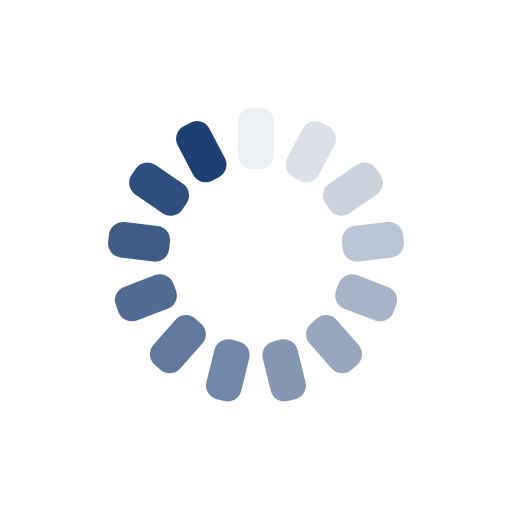
t = 0.00 s
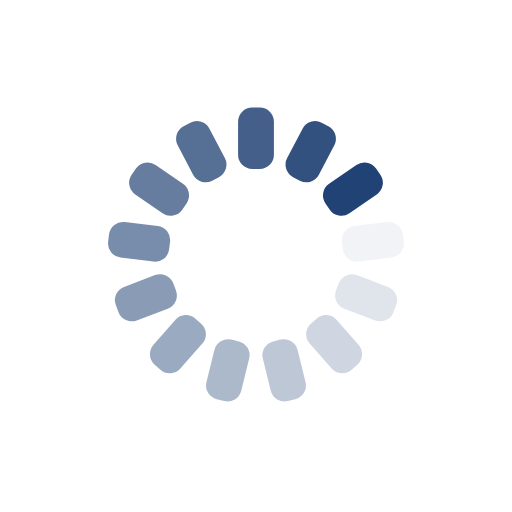
t = 0.14 s
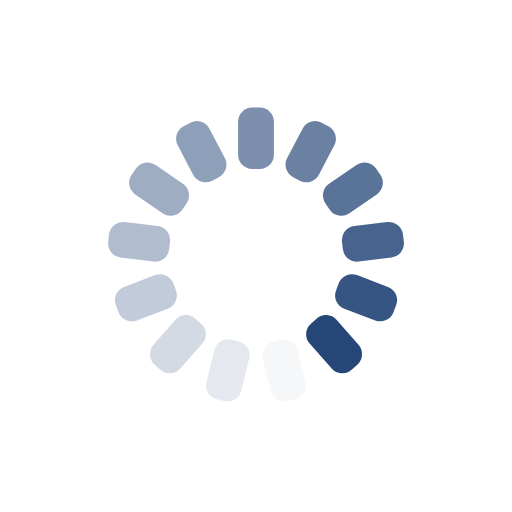
t = 0.28 s
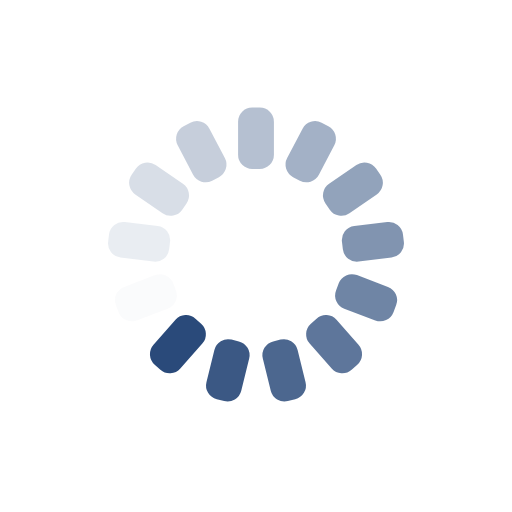
t = 0.42 s

The animated SVG that drew these frames (rendered in a browser with its animation timeline set to each time). Animation: 13 SMIL elements (animate=13); one cycle of 0.56 s, repeats indefinitely.

<?xml version="1.0" encoding="utf-8"?>
<svg xmlns="http://www.w3.org/2000/svg" xmlns:xlink="http://www.w3.org/1999/xlink" style="margin: auto; background: none; display: block; shape-rendering: auto;" width="197px" height="197px" viewBox="0 0 100 100" preserveAspectRatio="xMidYMid">
<g transform="rotate(0 50 50)">
  <rect x="46.5" y="21" rx="2.7600000000000002" ry="2.7600000000000002" width="7" height="12" fill="#1d3f72">
    <animate attributeName="opacity" values="1;0" keyTimes="0;1" dur="0.5555555555555556s" begin="-0.5128205128205128s" repeatCount="indefinite"></animate>
  </rect>
</g><g transform="rotate(27.692307692307693 50 50)">
  <rect x="46.5" y="21" rx="2.7600000000000002" ry="2.7600000000000002" width="7" height="12" fill="#1d3f72">
    <animate attributeName="opacity" values="1;0" keyTimes="0;1" dur="0.5555555555555556s" begin="-0.47008547008547s" repeatCount="indefinite"></animate>
  </rect>
</g><g transform="rotate(55.38461538461539 50 50)">
  <rect x="46.5" y="21" rx="2.7600000000000002" ry="2.7600000000000002" width="7" height="12" fill="#1d3f72">
    <animate attributeName="opacity" values="1;0" keyTimes="0;1" dur="0.5555555555555556s" begin="-0.42735042735042733s" repeatCount="indefinite"></animate>
  </rect>
</g><g transform="rotate(83.07692307692308 50 50)">
  <rect x="46.5" y="21" rx="2.7600000000000002" ry="2.7600000000000002" width="7" height="12" fill="#1d3f72">
    <animate attributeName="opacity" values="1;0" keyTimes="0;1" dur="0.5555555555555556s" begin="-0.3846153846153846s" repeatCount="indefinite"></animate>
  </rect>
</g><g transform="rotate(110.76923076923077 50 50)">
  <rect x="46.5" y="21" rx="2.7600000000000002" ry="2.7600000000000002" width="7" height="12" fill="#1d3f72">
    <animate attributeName="opacity" values="1;0" keyTimes="0;1" dur="0.5555555555555556s" begin="-0.34188034188034183s" repeatCount="indefinite"></animate>
  </rect>
</g><g transform="rotate(138.46153846153845 50 50)">
  <rect x="46.5" y="21" rx="2.7600000000000002" ry="2.7600000000000002" width="7" height="12" fill="#1d3f72">
    <animate attributeName="opacity" values="1;0" keyTimes="0;1" dur="0.5555555555555556s" begin="-0.29914529914529914s" repeatCount="indefinite"></animate>
  </rect>
</g><g transform="rotate(166.15384615384616 50 50)">
  <rect x="46.5" y="21" rx="2.7600000000000002" ry="2.7600000000000002" width="7" height="12" fill="#1d3f72">
    <animate attributeName="opacity" values="1;0" keyTimes="0;1" dur="0.5555555555555556s" begin="-0.2564102564102564s" repeatCount="indefinite"></animate>
  </rect>
</g><g transform="rotate(193.84615384615384 50 50)">
  <rect x="46.5" y="21" rx="2.7600000000000002" ry="2.7600000000000002" width="7" height="12" fill="#1d3f72">
    <animate attributeName="opacity" values="1;0" keyTimes="0;1" dur="0.5555555555555556s" begin="-0.21367521367521367s" repeatCount="indefinite"></animate>
  </rect>
</g><g transform="rotate(221.53846153846155 50 50)">
  <rect x="46.5" y="21" rx="2.7600000000000002" ry="2.7600000000000002" width="7" height="12" fill="#1d3f72">
    <animate attributeName="opacity" values="1;0" keyTimes="0;1" dur="0.5555555555555556s" begin="-0.17094017094017092s" repeatCount="indefinite"></animate>
  </rect>
</g><g transform="rotate(249.23076923076923 50 50)">
  <rect x="46.5" y="21" rx="2.7600000000000002" ry="2.7600000000000002" width="7" height="12" fill="#1d3f72">
    <animate attributeName="opacity" values="1;0" keyTimes="0;1" dur="0.5555555555555556s" begin="-0.1282051282051282s" repeatCount="indefinite"></animate>
  </rect>
</g><g transform="rotate(276.9230769230769 50 50)">
  <rect x="46.5" y="21" rx="2.7600000000000002" ry="2.7600000000000002" width="7" height="12" fill="#1d3f72">
    <animate attributeName="opacity" values="1;0" keyTimes="0;1" dur="0.5555555555555556s" begin="-0.08547008547008546s" repeatCount="indefinite"></animate>
  </rect>
</g><g transform="rotate(304.61538461538464 50 50)">
  <rect x="46.5" y="21" rx="2.7600000000000002" ry="2.7600000000000002" width="7" height="12" fill="#1d3f72">
    <animate attributeName="opacity" values="1;0" keyTimes="0;1" dur="0.5555555555555556s" begin="-0.04273504273504273s" repeatCount="indefinite"></animate>
  </rect>
</g><g transform="rotate(332.3076923076923 50 50)">
  <rect x="46.5" y="21" rx="2.7600000000000002" ry="2.7600000000000002" width="7" height="12" fill="#1d3f72">
    <animate attributeName="opacity" values="1;0" keyTimes="0;1" dur="0.5555555555555556s" begin="0s" repeatCount="indefinite"></animate>
  </rect>
</g>
<!-- [ldio] generated by https://loading.io/ --></svg>
